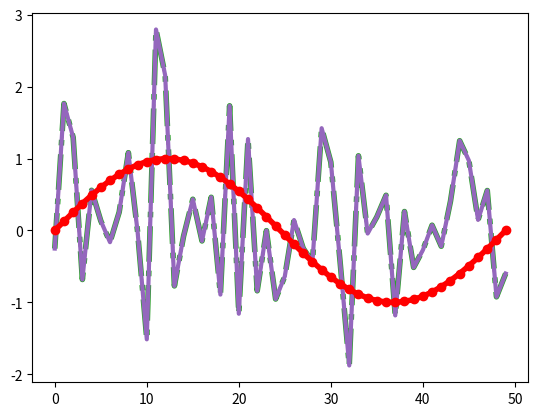

Generate this figure with matplotlib:
%matplotlib inline

import numpy as np
import matplotlib.pyplot as plt
import matplotlib as mpl
from cycler import cycler
mpl.rcParams['lines.linewidth'] = 2
mpl.rcParams['lines.linestyle'] = '--'
data = np.random.randn(50)
plt.plot(data)

mpl.rcParams['axes.prop_cycle'] = cycler(color=['r', 'g', 'b', 'y'])
plt.plot(data)  # first color is red

mpl.rc('lines', linewidth=4, linestyle='-.')
plt.plot(data)

with mpl.rc_context({'lines.linewidth': 2, 'lines.linestyle': ':'}):
    plt.plot(data)

@mpl.rc_context({'lines.linewidth': 3, 'lines.linestyle': '-'})
def plotting_function():
    plt.plot(data)

plotting_function()

plt.style.use('ggplot')

print(plt.style.available)

with plt.style.context('dark_background'):
    plt.plot(np.sin(np.linspace(0, 2 * np.pi)), 'r-o')
plt.show()